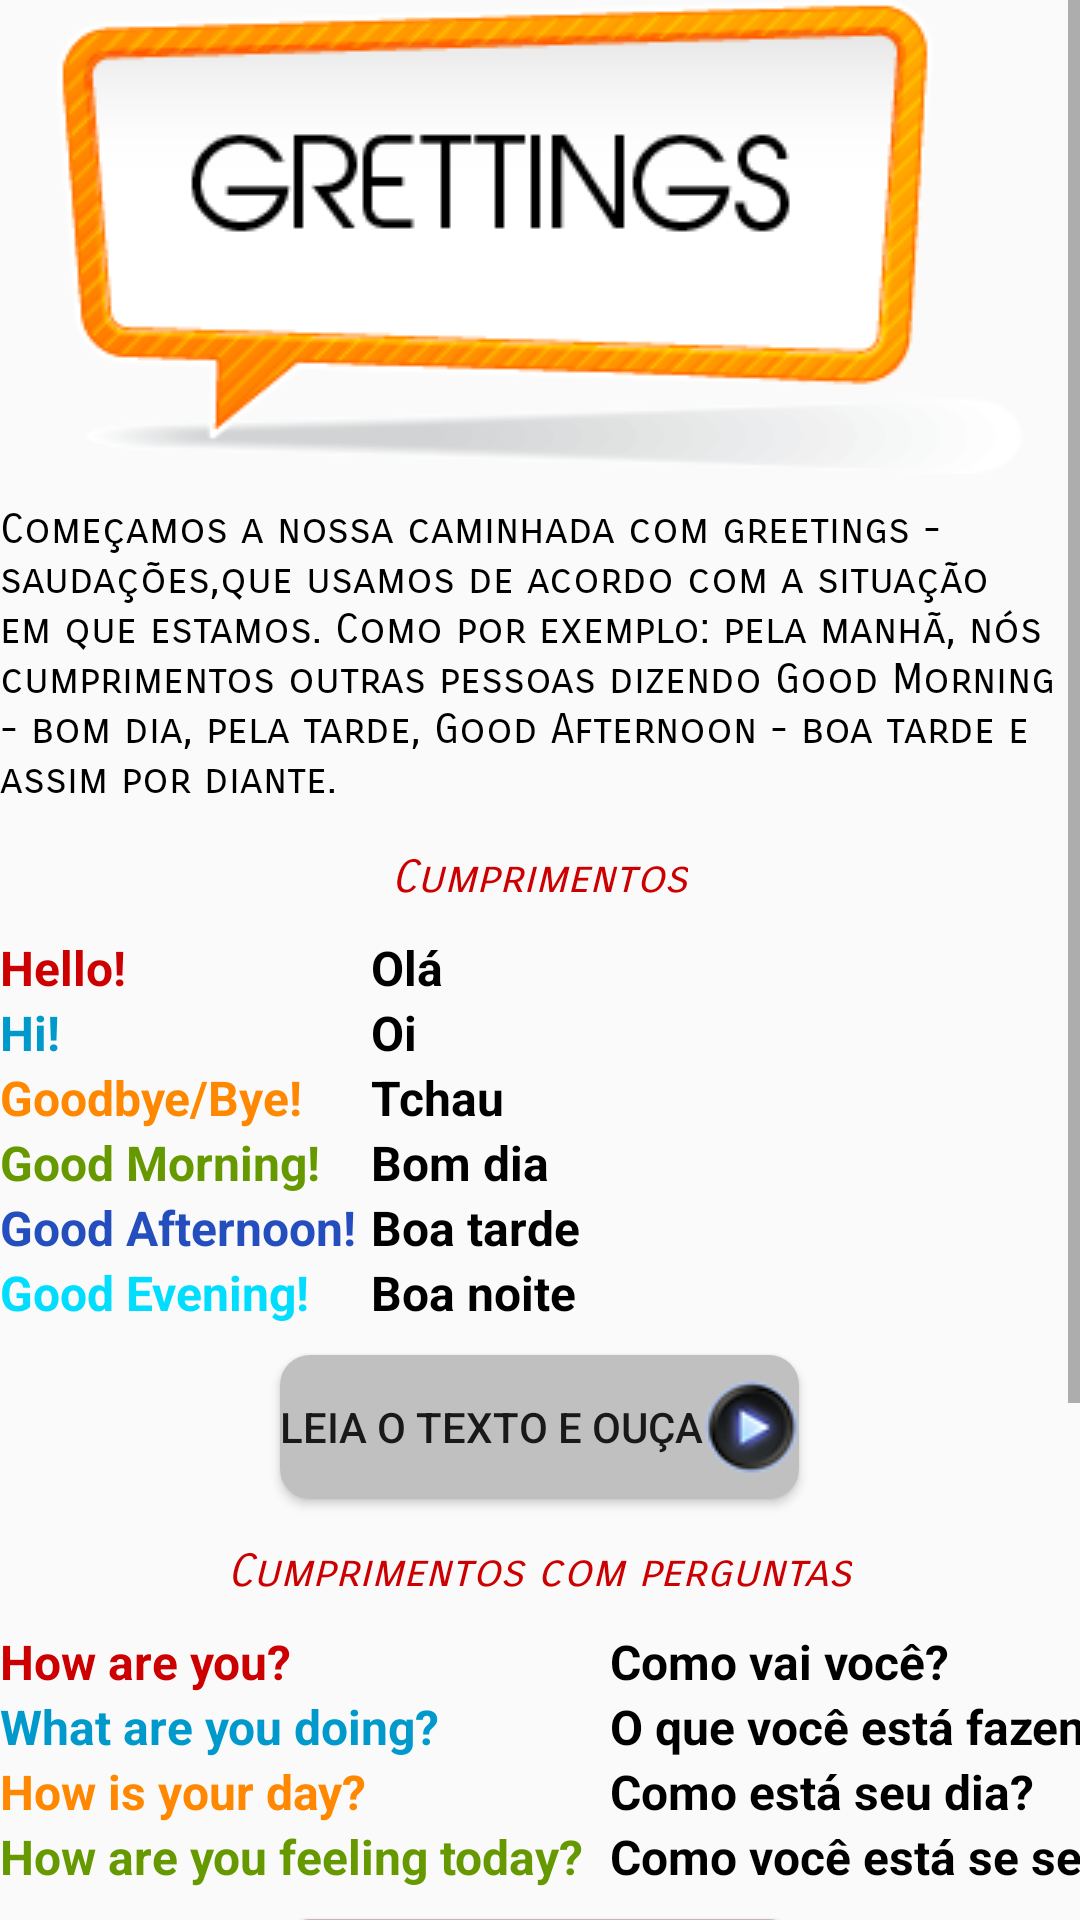

The Android layout XML behind this screen, and the referenced resources:
<!-- AndroidManifest.xml: application theme AppTheme -->
<!-- res/layout/activity_greetings.xml -->
<?xml version="1.0" encoding="utf-8"?>
<ScrollView
    xmlns:android="http://schemas.android.com/apk/res/android"
    xmlns:app="http://schemas.android.com/apk/res-auto"
    xmlns:tools="http://schemas.android.com/tools"
    android:layout_width="match_parent"
    android:layout_height="match_parent"
    android:layout_margin="@dimen/activity_horizontal_margin"
    android:orientation="vertical"
    tools:context="br.com.falarsemenrolar.falarsemenrolar.activitiesLearn.GreetingsActivity">

    <LinearLayout
        android:layout_width="match_parent"
        android:layout_height="match_parent"
        android:orientation="vertical">

        <ImageView
            android:layout_width="wrap_content"
            android:layout_height="wrap_content"
            app:srcCompat="@drawable/greetings"
            android:layout_gravity="center_horizontal|center_vertical"
            android:layout_alignParentTop="true"
            android:layout_centerHorizontal="true" />

        <TextView
            style="@style/textoExplicacao"
            android:text="Começamos a nossa caminhada com greetings - saudações,que usamos de acordo com a situação em que estamos. Como por exemplo: pela manhã, nós cumprimentos outras pessoas dizendo Good Morning - bom dia, pela tarde, Good Afternoon - boa tarde e assim por diante."
        />

        <TextView
            style="@style/subtitulos"
            android:text="Cumprimentos" />

        <TableLayout
            style="@style/tableLayout">

            <TableRow
                android:layout_width="match_parent"
                android:layout_height="match_parent" >

                <TextView
                    style="@style/conteudoTables"
                    android:text="Hello!"
                    android:textColor="@android:color/holo_red_dark"/>

                <TextView
                    style="@style/conteudoTables"
                    android:layout_marginLeft="5dp"
                    android:text="Olá"/>
            </TableRow>

            <TableRow
                android:layout_width="match_parent"
                android:layout_height="match_parent" >

                <TextView
                    style="@style/conteudoTables"
                    android:text="Hi!"
                    android:textColor="@android:color/holo_blue_dark" />

                <TextView
                    style="@style/conteudoTables"
                    android:layout_marginLeft="5dp"
                    android:text="Oi"
                    android:textColor="@android:color/black"/>

            </TableRow>

            <TableRow
                android:layout_width="match_parent"
                android:layout_height="match_parent" >

                <TextView
                    style="@style/conteudoTables"
                    android:text="Goodbye/Bye!"
                    android:textColor="@android:color/holo_orange_dark" />

                <TextView
                    style="@style/conteudoTables"
                    android:layout_marginLeft="5dp"
                    android:text="Tchau"/>
            </TableRow>

            <TableRow
                android:layout_width="match_parent"
                android:layout_height="match_parent" >

                <TextView
                    style="@style/conteudoTables"
                    android:text="Good Morning!"
                    android:textColor="@android:color/holo_green_dark" />

                <TextView
                    style="@style/conteudoTables"
                    android:layout_marginLeft="5dp"
                    android:text="Bom dia"/>
            </TableRow>

            <TableRow
                android:layout_width="match_parent"
                android:layout_height="match_parent" >

                <TextView
                    style="@style/conteudoTables"
                    android:text="Good Afternoon!"
                    android:textColor="?attr/actionModeSplitBackground" />

                <TextView
                    style="@style/conteudoTables"
                    android:layout_marginLeft="5dp"
                    android:text="Boa tarde" />
            </TableRow>

            <TableRow
                android:layout_width="match_parent"
                android:layout_height="match_parent" >

                <TextView
                    style="@style/conteudoTables"
                    android:text="Good Evening!"
                    android:textColor="@android:color/holo_blue_bright"/>

                <TextView
                    style="@style/conteudoTables"
                    android:layout_marginLeft="5dp"
                    android:text="Boa noite" />

            </TableRow>

        </TableLayout>

        <Button
            style="@style/botaoPlayAudio"
            android:background="@drawable/borderone"
            android:text="Leia o texto e ouça"
            android:onClick="playerGreetings" />

        <TextView
            style="@style/subtitulos"
            android:text="Cumprimentos com perguntas"/>

        <TableLayout
            style="@style/tableLayout">

            <TableRow
                android:layout_width="match_parent"
                android:layout_height="match_parent" >

                <TextView
                    style="@style/conteudoTables"
                    android:text="How are you?"
                    android:textColor="@android:color/holo_red_dark"/>

                <TextView
                    style="@style/conteudoTables"
                    android:layout_marginLeft="5dp"
                    android:text="Como vai você?" />
            </TableRow>

            <TableRow
                android:layout_width="match_parent"
                android:layout_height="match_parent" >

                <TextView
                    style="@style/conteudoTables"
                    android:text="What are you doing?"
                    android:textColor="@android:color/holo_blue_dark"/>

                <TextView
                    style="@style/conteudoTables"
                    android:layout_marginLeft="5dp"
                    android:text="O que você está fazendo?" />

            </TableRow>

            <TableRow
                android:layout_width="match_parent"
                android:layout_height="match_parent" >

                <TextView
                    style="@style/conteudoTables"
                    android:text="How is your day?"
                    android:textColor="@android:color/holo_orange_dark"/>

                <TextView
                    style="@style/conteudoTables"
                    android:layout_marginLeft="5dp"
                    android:text="Como está seu dia?" />
            </TableRow>

            <TableRow
                android:layout_width="match_parent"
                android:layout_height="match_parent" >

                <TextView
                    style="@style/conteudoTables"
                    android:text="How are you feeling today? "
                    android:textColor="@android:color/holo_green_dark" />

                <TextView
                    style="@style/conteudoTables"
                    android:layout_marginLeft="5dp"
                    android:text="Como você está se sentindo hoje?"/>
            </TableRow>

        </TableLayout>

        <Button
            style="@style/botaoPlayAudio"
            android:background="@drawable/bordertwo"
            android:text="Leia o texto e ouça"
            android:onClick="playerGreetingsPerguntas" />

        

        <TextView
            style="@style/subtitulos"
            android:text="Respostas" />

        <TableLayout
            style="@style/tableLayout">

            <TableRow
                android:layout_width="match_parent"
                android:layout_height="match_parent" >

                <TextView
                    style="@style/conteudoTables"
                    android:text="I'm fine!"
                    android:textColor="@android:color/holo_red_dark"/>

                <TextView
                    style="@style/conteudoTables"
                    android:layout_marginLeft="5dp"
                    android:text="Eu estou bem!"/>
            </TableRow>

            <TableRow
                android:layout_width="match_parent"
                android:layout_height="match_parent" >

                <TextView
                    style="@style/conteudoTables"
                    android:text="I'm wonderful! "
                    android:textColor="@android:color/holo_blue_dark" />

                <TextView
                    style="@style/conteudoTables"
                    android:layout_marginLeft="5dp"
                    android:text="Eu estou maravilhoso(a)!"/>

            </TableRow>

            <TableRow
                android:layout_width="match_parent"
                android:layout_height="match_parent" >

                <TextView
                    style="@style/conteudoTables"
                    android:text="I'm pretty good!"
                    android:textColor="@android:color/holo_orange_dark" />

                <TextView
                    style="@style/conteudoTables"
                    android:layout_marginLeft="5dp"
                    android:text="Eu estou muito bem!" />
            </TableRow>

            <TableRow
                android:layout_width="match_parent"
                android:layout_height="match_parent" >

                <TextView
                    style="@style/conteudoTables"
                    android:text="I'm tired! "
                    android:textColor="@android:color/holo_green_dark" />

                <TextView
                    style="@style/conteudoTables"
                    android:layout_marginLeft="5dp"
                    android:text="Eu estou cansado(a)!" />
            </TableRow>

        </TableLayout>

        <Button
            style="@style/botaoPlayAudio"
            android:background="@drawable/borderthree"
            android:text="Leia o texto e ouça"
            android:onClick="playerRespostas"/>
    </LinearLayout>

</ScrollView>
<!-- resources referenced by this layout -->
<resources>
  <!-- drawable borderone (drawable) -->
  <shape xmlns:android="http://schemas.android.com/apk/res/android"
  android:padding="10dp"
  android:shape="rectangle">
  
      <solid android:color="@color/colorPrimary" />
  
  <corners
      android:bottomLeftRadius="10dp"
      android:bottomRightRadius="10dp"
      android:topLeftRadius="10dp"
      android:topRightRadius="10dp" />
  
  </shape>
  <!-- drawable borderthree (drawable) -->
  <shape xmlns:android="http://schemas.android.com/apk/res/android"
  android:padding="10dp"
  android:shape="rectangle">
  
      <solid android:color="@android:color/holo_blue_dark" />
  
  <corners
      android:bottomLeftRadius="10dp"
      android:bottomRightRadius="10dp"
      android:topLeftRadius="10dp"
      android:topRightRadius="10dp" />
  
  </shape>
  <!-- drawable bordertwo (drawable) -->
  <shape xmlns:android="http://schemas.android.com/apk/res/android"
  android:padding="10dp"
  android:shape="rectangle">
  
      <solid android:color="@color/colorAccent" />
  
  <corners
      android:bottomLeftRadius="10dp"
      android:bottomRightRadius="10dp"
      android:topLeftRadius="10dp"
      android:topRightRadius="10dp" />
  
  </shape>
  <!-- drawable greetings: png bitmap (drawable, 15588 bytes) -->
  <style name="botaoPlayAudio">
          <item name="android:layout_marginTop">10dp</item>
          <item name="android:layout_gravity">center_vertical|center_horizontal</item>
          <item name="android:drawableRight">@drawable/player</item>
          <item name="android:layout_width">wrap_content</item>
          <item name="android:layout_height">wrap_content</item>
      </style>
  <style name="conteudoTables">
          <item name="android:textSize">16dp</item>
          <item name="android:layout_width">wrap_content</item>
          <item name="android:layout_height">wrap_content</item>
          <item name="android:textStyle">normal|bold</item>
          <item name="android:textColor">@android:color/black</item>
      </style>
  <style name="subtitulos">
          <item name="android:layout_marginTop">15dp</item>
          <item name="android:layout_gravity">center_vertical|center_horizontal</item>
          <item name="android:layout_width">wrap_content</item>
          <item name="android:layout_height">wrap_content</item>
          <item name="android:fontFamily">sans-serif-smallcaps</item>
          <item name="android:textSize">15dp</item>
          <item name="android:textColor">@android:color/holo_red_dark</item>
          <item name="android:textStyle">normal|italic</item>
  
      </style>
  <style name="tableLayout">
          <item name="android:layout_marginTop">10dp</item>
          <item name="android:layout_width">match_parent</item>
          <item name="android:layout_height">match_parent</item>
      </style>
  <style name="textoExplicacao">
          <item name="android:textSize">14dp</item>
          <item name="android:layout_width">match_parent</item>
         <item name="android:layout_height">wrap_content</item>
          <item name="android:layout_marginTop">10dp</item>
          <item name="android:textColor">@android:color/black</item>
          <item name="android:fontFamily">sans-serif-smallcaps</item>
      </style>
  <style name="AppTheme" parent="Theme.AppCompat.Light.DarkActionBar">
          
          <item name="colorPrimary">@color/colorPrimary</item>
          <item name="colorPrimaryDark">@color/colorPrimaryDark</item>
          <item name="colorAccent">@color/colorAccent</item>
      </style>
  <color name="colorPrimary">#C0C0C0</color>
  <color name="colorAccent">#ceb0ba</color>
  <!-- drawable player: png bitmap (drawable, 1759 bytes) -->
  <color name="colorPrimaryDark">#244dbe</color>
</resources>
